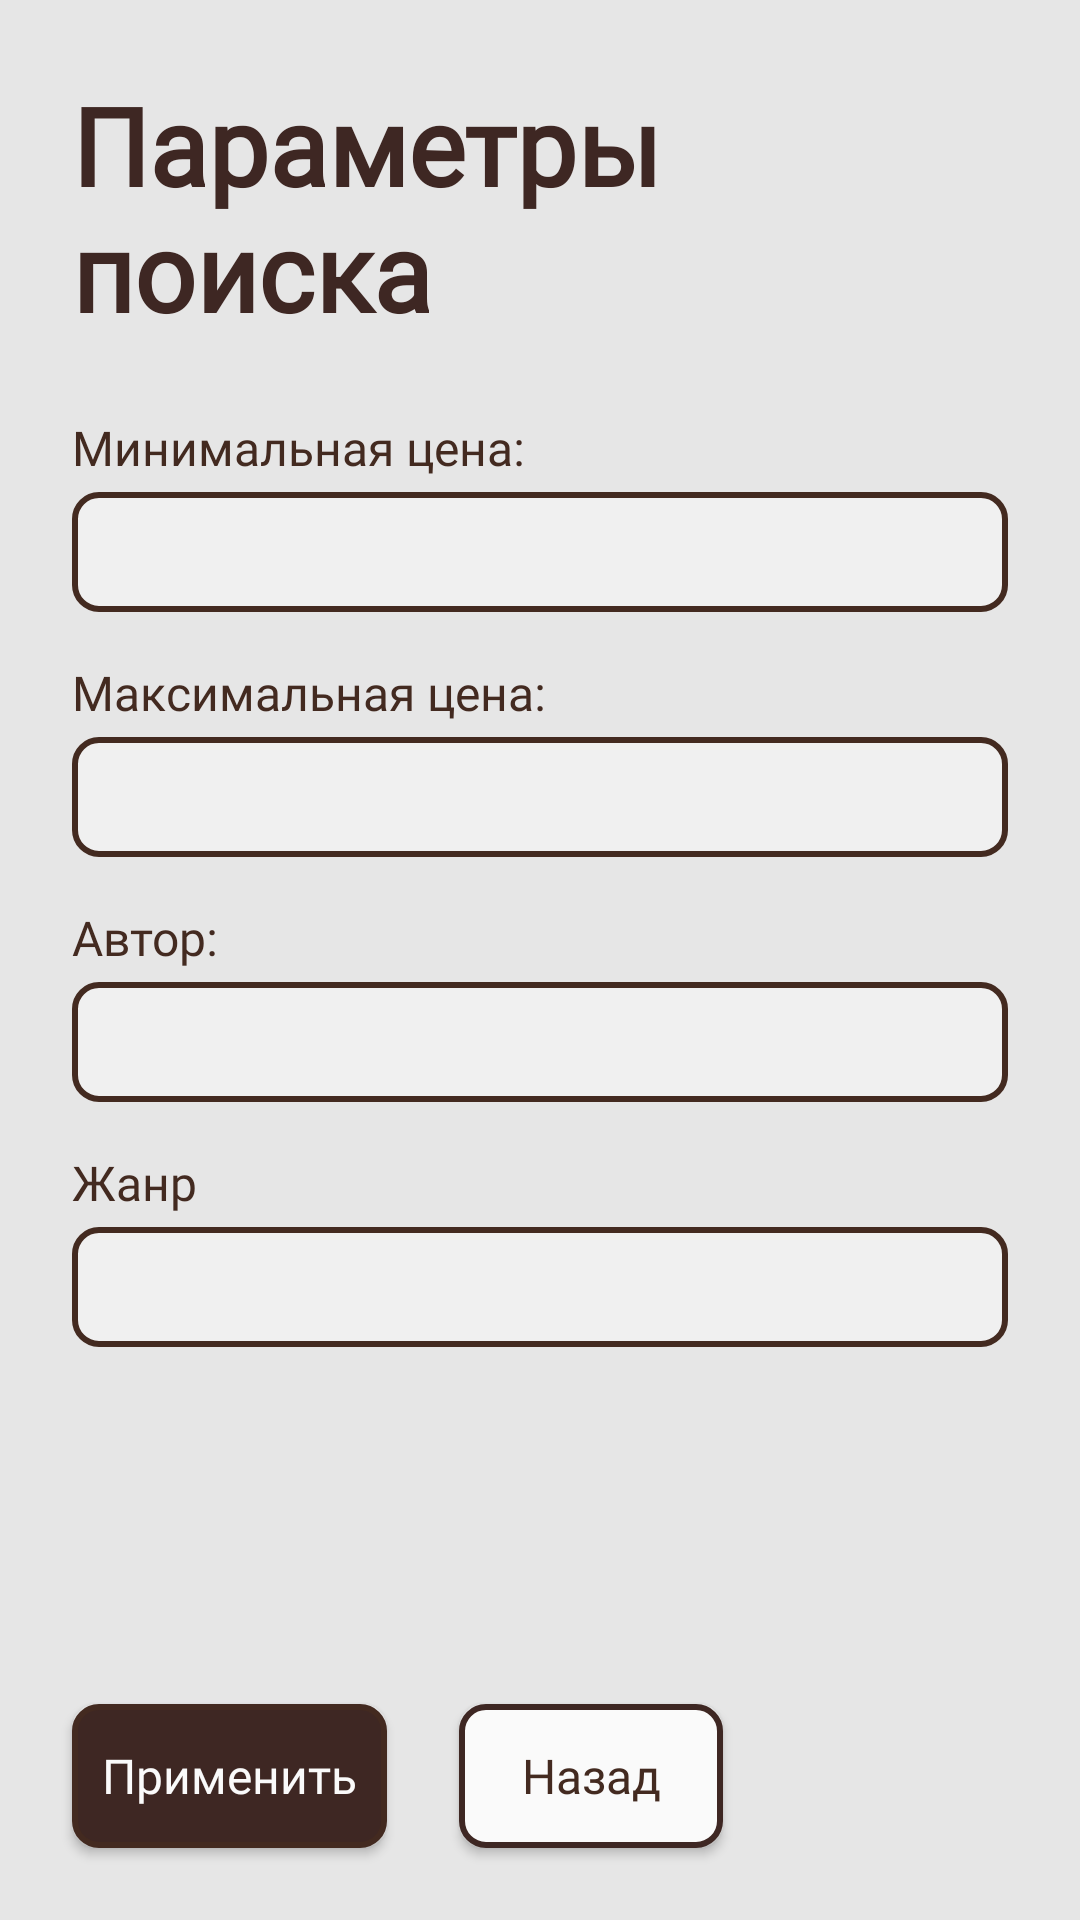

Android layout source for this screen:
<!-- AndroidManifest.xml: application theme Theme.BookShopApp -->
<!-- res/layout/search_activity.xml -->
<?xml version="1.0" encoding="utf-8"?>
<androidx.constraintlayout.widget.ConstraintLayout
    xmlns:android="http://schemas.android.com/apk/res/android"
    xmlns:app="http://schemas.android.com/apk/res-auto"
    xmlns:tools="http://schemas.android.com/tools"
    android:layout_width="match_parent"
    android:layout_height="match_parent">

    <TextView
        android:id="@+id/tvPageTitle"
        style="@style/TextViewHeaderFirst"
        android:layout_width="0dp"
        android:layout_height="wrap_content"
        android:layout_marginTop="24dp"
        android:layout_marginStart="24dp"
        android:layout_marginEnd="24dp"
        android:text="@string/searchActivityS1"
        app:layout_constraintEnd_toEndOf="parent"
        app:layout_constraintStart_toStartOf="parent"
        app:layout_constraintTop_toTopOf="parent" />


    <TextView
        android:id="@+id/tvMinPriceLabelLabel"
        android:layout_width="wrap_content"
        android:layout_height="wrap_content"
        android:layout_marginStart="24dp"
        android:layout_marginTop="24dp"
        android:text="@string/searchActivityS2"
        android:labelFor="@+id/etMinPrice"

        style="@style/TextViewParagraphLarge"
        app:layout_constraintStart_toStartOf="parent"
        app:layout_constraintTop_toBottomOf="@id/tvPageTitle" />

    <EditText
        android:id="@+id/etMinPrice"
        android:layout_width="0dp"
        android:layout_height="40dp"
        android:layout_marginStart="24dp"
        android:layout_marginTop="4dp"
        android:layout_marginEnd="24dp"

        android:inputType="numberDecimal"
        android:paddingStart="12dp"
        android:paddingEnd="12dp"
        style="@style/EditTextBasic"
        app:layout_constraintEnd_toEndOf="parent"
        app:layout_constraintStart_toStartOf="parent"
        app:layout_constraintTop_toBottomOf="@id/tvMinPriceLabelLabel" />



    <TextView
        android:id="@+id/tvMaxPriceLabel"
        android:layout_width="wrap_content"
        android:layout_height="wrap_content"
        android:layout_marginStart="24dp"
        android:layout_marginTop="16dp"
        android:text="@string/serachActivityS3"
        android:labelFor="@+id/etMaxPrice"

        style="@style/TextViewParagraphLarge"
        app:layout_constraintStart_toStartOf="parent"
        app:layout_constraintTop_toBottomOf="@id/etMinPrice" />

    <EditText
        android:id="@+id/etMaxPrice"
        android:layout_width="0dp"
        android:layout_height="40dp"
        android:layout_marginStart="24dp"
        android:layout_marginTop="4dp"
        android:layout_marginEnd="24dp"

        android:inputType="numberDecimal"
        android:paddingStart="12dp"
        android:paddingEnd="12dp"
        style="@style/EditTextBasic"
        app:layout_constraintEnd_toEndOf="parent"
        app:layout_constraintStart_toStartOf="parent"
        app:layout_constraintTop_toBottomOf="@id/tvMaxPriceLabel" />



    <TextView
        android:id="@+id/tvAuthorLabel"
        android:layout_width="wrap_content"
        android:layout_height="wrap_content"
        android:layout_marginStart="24dp"
        android:layout_marginTop="16dp"
        android:text="@string/searchPageS4"
        android:labelFor="@+id/etAuthor"

        style="@style/TextViewParagraphLarge"
        app:layout_constraintStart_toStartOf="parent"
        app:layout_constraintTop_toBottomOf="@id/etMaxPrice" />

    <Spinner
        android:id="@+id/etAuthor"
        android:layout_width="0dp"
        android:layout_height="40dp"
        android:layout_marginStart="24dp"
        android:layout_marginTop="4dp"
        android:layout_marginEnd="24dp"

        android:completionThreshold="0"
        android:dropDownAnchor="@id/actvShop"
        android:inputType="text"
        android:spinnerMode="dropdown"
        android:paddingStart="12dp"
        android:paddingEnd="12dp"
        style="@style/EditTextBasic"
        app:layout_constraintEnd_toEndOf="parent"
        app:layout_constraintStart_toStartOf="parent"
        app:layout_constraintTop_toBottomOf="@id/tvAuthorLabel" />



    <TextView
        android:id="@+id/tvGenreLabel"
        android:layout_width="wrap_content"
        android:layout_height="wrap_content"
        android:layout_marginStart="24dp"
        android:layout_marginTop="16dp"
        android:text="@string/searchPageS"
        android:labelFor="@+id/etGenre"

        style="@style/TextViewParagraphLarge"
        app:layout_constraintStart_toStartOf="parent"
        app:layout_constraintTop_toBottomOf="@id/etAuthor" />

    <Spinner
        android:id="@+id/etGenre"
        android:layout_width="0dp"
        android:layout_height="40dp"
        android:layout_marginStart="24dp"
        android:layout_marginTop="4dp"
        android:layout_marginEnd="24dp"

        android:completionThreshold="0"
        android:dropDownAnchor="@id/actvShop"
        android:spinnerMode="dropdown"
        android:inputType="text"
        android:paddingStart="12dp"
        android:paddingEnd="12dp"
        style="@style/EditTextBasic"
        app:layout_constraintEnd_toEndOf="parent"
        app:layout_constraintStart_toStartOf="parent"
        app:layout_constraintTop_toBottomOf="@id/tvGenreLabel" />



    <androidx.appcompat.widget.AppCompatButton
        android:id="@+id/btnSumbitSearch"
        style="@style/ButtonBasic"
        android:layout_width="wrap_content"
        android:layout_height="wrap_content"
        android:layout_margin="24dp"

        android:padding="10dp"
        android:text="@string/searchActivityS6"
        app:layout_constraintBottom_toBottomOf="parent"
        app:layout_constraintStart_toStartOf="parent" />

    <androidx.appcompat.widget.AppCompatButton
        android:id="@+id/btnBack"
        style="@style/ButtonAlt"
        android:layout_width="wrap_content"
        android:layout_height="wrap_content"
        android:layout_margin="24dp"
        android:padding="10dp"
        android:text="@string/createOrderPageS4"
        app:layout_constraintBottom_toBottomOf="@+id/btnSumbitSearch"
        app:layout_constraintStart_toEndOf="@+id/btnSumbitSearch"
        app:layout_constraintTop_toTopOf="@+id/btnSumbitSearch" />

</androidx.constraintlayout.widget.ConstraintLayout>
<!-- resources referenced by this layout -->
<resources>
  <string name="createOrderPageS4">Назад</string>
  <string name="searchActivityS1">Параметры поиска</string>
  <string name="searchActivityS2">Минимальная цена:</string>
  <string name="searchActivityS6">Применить</string>
  <string name="searchPageS">Жанр</string>
  <string name="searchPageS4">Автор:</string>
  <string name="serachActivityS3">Максимальная цена:</string>
  <style name="ButtonAlt" parent="Widget.AppCompat.Button">
          <item name="android:textAllCaps">false</item>
          <item name="android:background">@drawable/bg_widgets_light_first_layer</item>
          <item name="android:fontFamily">@font/inter_regular</item>
          <item name="android:textSize">16sp</item>
          <item name="android:textColor">@color/text_primary_light</item>
      </style>
  <style name="ButtonBasic" parent="Widget.AppCompat.Button">
          <item name="android:textAllCaps">false</item>
          <item name="android:background">@drawable/bg_button_light</item>
          <item name="android:fontFamily">@font/inter_regular</item>
          <item name="android:textSize">16sp</item>
          <item name="android:textColor">@color/background_primary_light</item>
      </style>
  <style name="EditTextBasic" parent="Widget.AppCompat.EditText">
          <item name="android:background">@drawable/bg_widgets_light_secondary_layer</item>
          <item name="android:fontFamily">@font/inter_regular</item>
          <item name="android:textSize">16sp</item>
          <item name="android:textColor">@color/text_primary_light</item>
      </style>
  <style name="TextViewHeaderFirst" parent="Widget.AppCompat.TextView">
          <item name="android:fontFamily">@font/manrope_regular</item>
          <item name="android:textStyle">bold</item>
          <item name="android:textSize">36sp</item>
          <item name="android:textColor">@color/text_heading_light</item>
      </style>
  <style name="TextViewParagraphLarge" parent="Widget.AppCompat.TextView">
          <item name="android:fontFamily">@font/inter_regular</item>
          <item name="android:textSize">16sp</item>
          <item name="android:textColor">@color/text_primary_light</item>
      </style>
  <style name="Theme.BookShopApp" parent="Theme.Material3.DayNight.NoActionBar">
          <item name="android:windowBackground">@color/light_theme_color</item>
          <item name="android:colorBackground">@color/light_theme_color</item>
      </style>
  <!-- drawable bg_widgets_light_first_layer (drawable) -->
  <?xml version="1.0" encoding="utf-8"?>
  <shape xmlns:android="http://schemas.android.com/apk/res/android">
      <solid android:color="@color/background_primary_light" />
      <corners android:radius="8dp" />
      <stroke
          android:width="2dp"
          android:color="@color/text_heading_light" />
  </shape>
  <color name="text_primary_light">#432A20</color>
  <!-- drawable bg_button_light (drawable) -->
  <?xml version="1.0" encoding="utf-8"?>
  <shape xmlns:android="http://schemas.android.com/apk/res/android">
      <solid android:color="@color/text_heading_light" />
      <corners android:radius="8dp" />
      <stroke
          android:width="2dp"
          android:color="@color/text_primary_light" />
  </shape>
  <color name="background_primary_light">#FFFAFAFA</color>
  <!-- drawable bg_widgets_light_secondary_layer (drawable) -->
  <?xml version="1.0" encoding="utf-8"?>
  <shape xmlns:android="http://schemas.android.com/apk/res/android">
      <solid android:color="@color/background_secondary_light" />
      <corners android:radius="8dp" />
      <stroke
          android:width="2dp"
          android:color="@color/text_primary_light" />
  </shape>
  <color name="text_heading_light">#FF3E2723</color>
  <color name="light_theme_color">#E6E6E6</color>
  <color name="background_secondary_light">#F0F0F0</color>
</resources>
